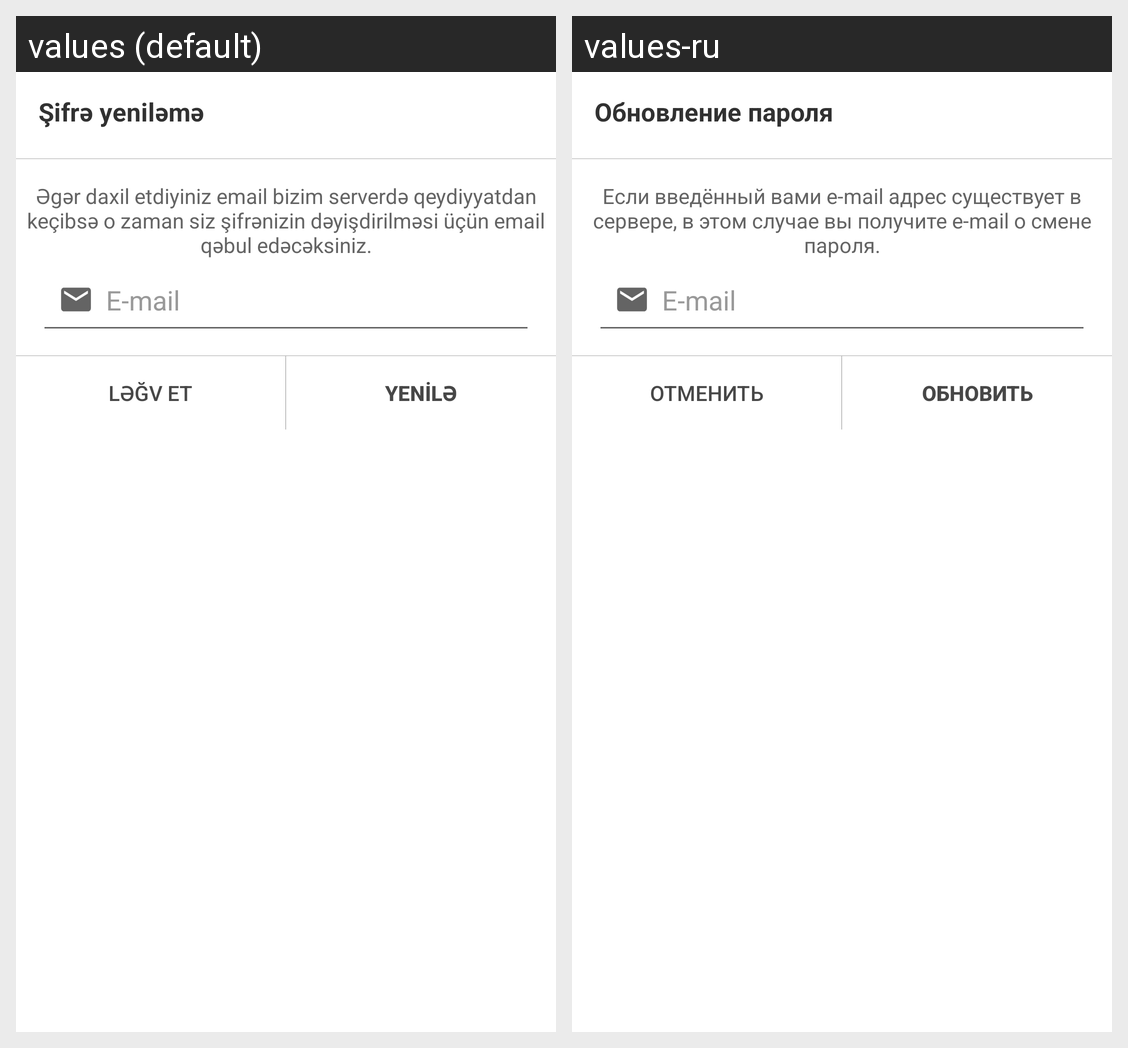

The Android screen above is rendered under two locales of the same app. Produce the string resources it draws, with the default and per-locale values.
Android screen res/layout/dialog_password_reset_custom.xml rendered under 2 locales, left to right: values (default), values-ru. Device: Nexus 5 (rendered at 1080×1920; each locale shown at half size, 540×960, under a caption strip naming it); theme AppTheme.
Strings drawn on this screen, with the default value and each locale's value (text and hints the layout hard-codes, and strings that could not be matched under every locale, appear in the picture but are not listed):

password_reset
  values: Şifrə yeniləmə
  values-ru: Обновление пароля

password_reset_message
  values: Əgər daxil etdiyiniz email bizim serverdə qeydiyyatdan keçibsə o zaman siz şifrənizin dəyişdirilməsi üçün email qəbul edəcəksiniz.
  values-ru: Если введённый вами e-mail адрес существует в сервере, в этом случае вы получите e-mail о смене пароля.

cancel
  values: LƏĞV ET
  values-ru: ОТМЕНИТЬ

reset
  values: YENİLƏ
  values-ru: ОБНОВИТЬ
